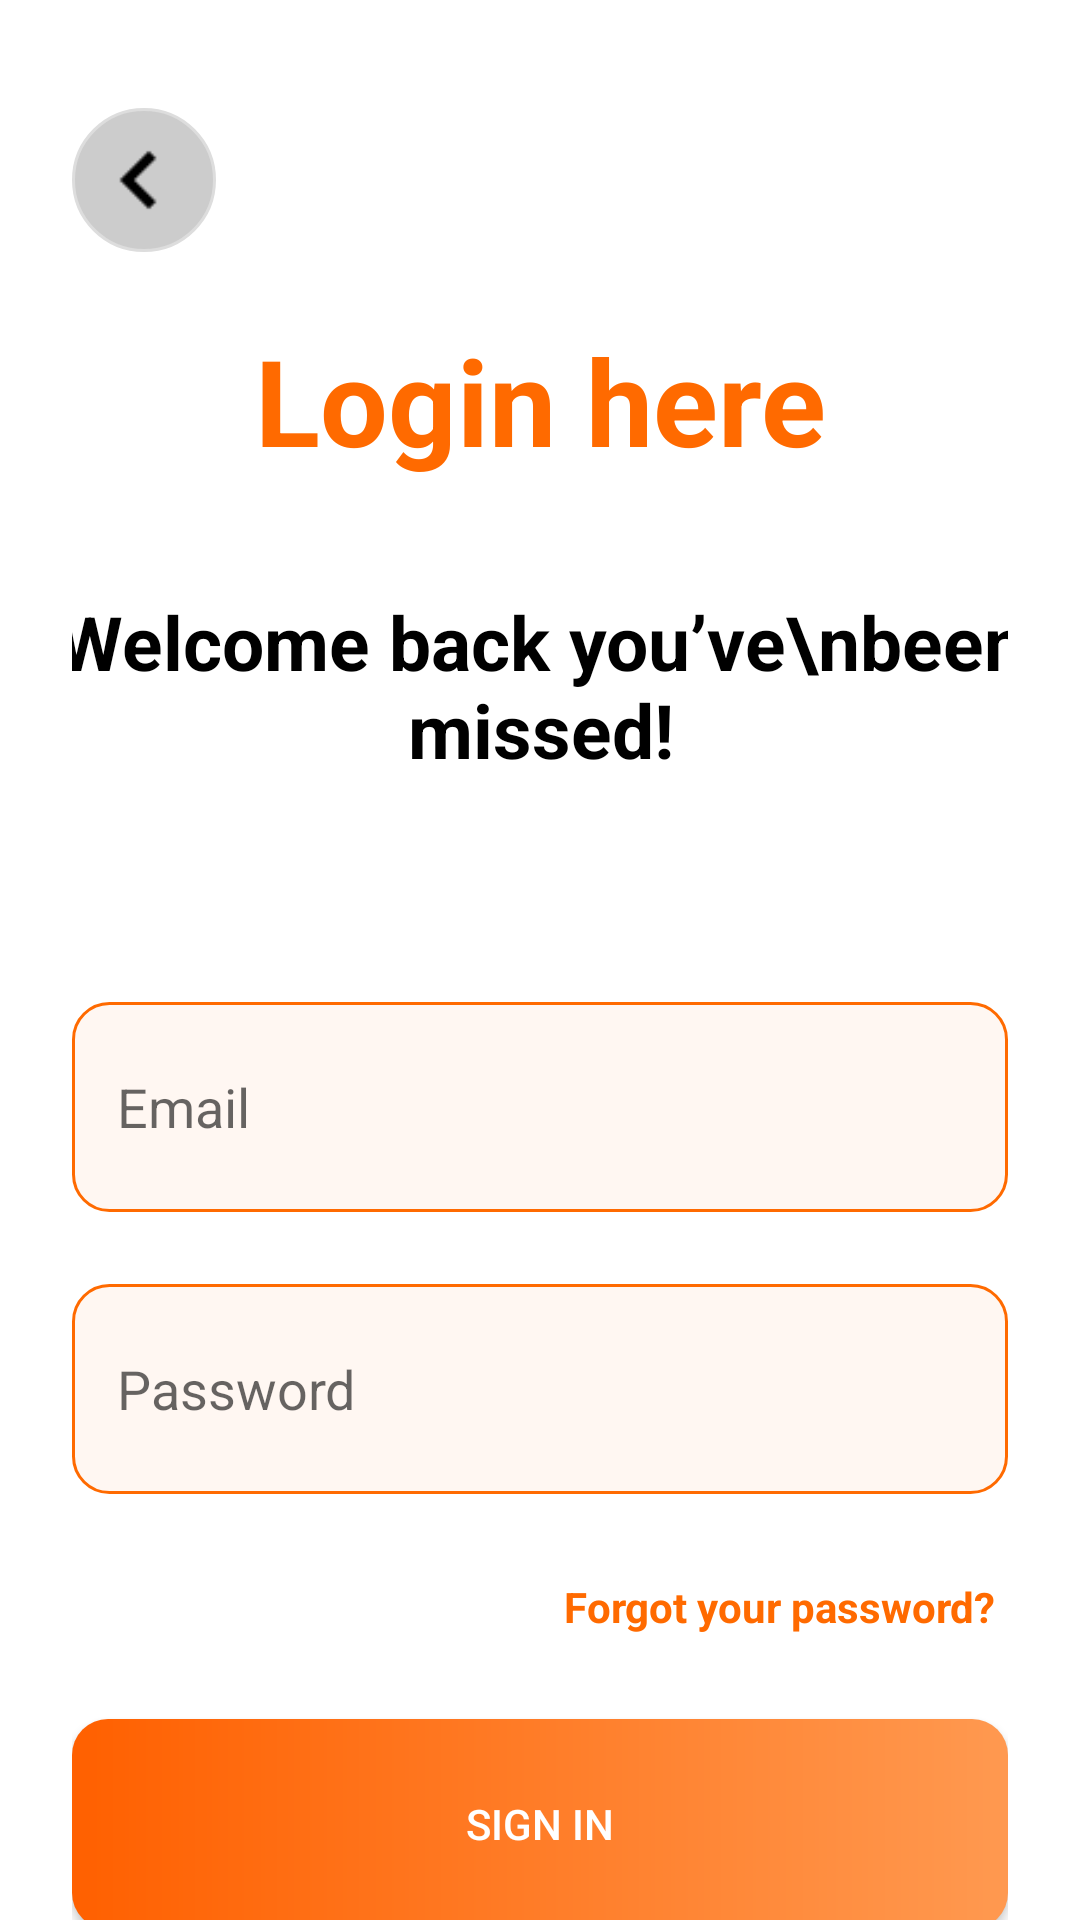

Produce the Android XML layout that renders to this screen, including the resource entries it uses.
<!-- AndroidManifest.xml: application theme Theme.AI_Travel_Planner -->
<!-- res/layout/loginscreen.xml -->
<?xml version="1.0" encoding="utf-8"?>
<androidx.constraintlayout.widget.ConstraintLayout
    xmlns:android="http://schemas.android.com/apk/res/android"
    xmlns:app="http://schemas.android.com/apk/res-auto"
    xmlns:tools="http://schemas.android.com/tools"
    android:layout_width="match_parent"
    android:layout_height="match_parent"
    android:background="@android:color/white"
    android:paddingHorizontal="24dp"
    android:paddingTop="24dp">


    <ImageButton
        android:id="@+id/btnBack"
        android:layout_width="48dp"
        android:layout_height="48dp"
        android:layout_marginTop="12dp"
        android:background="@drawable/btn_back"
        android:scaleType="centerInside"
        android:src="@drawable/whiteback"
        app:layout_constraintStart_toStartOf="parent"
        app:layout_constraintTop_toTopOf="parent"
        android:padding="5dp"/>


    <TextView
        android:id="@+id/tvLoginTitle"
        android:layout_width="255dp"
        android:layout_height="67dp"
        android:layout_marginTop="76dp"
        android:gravity="center"
        android:text="Login here"
        android:textColor="#FF6A00"
        android:textSize="40sp"
        android:textStyle="bold"
        app:layout_constraintEnd_toEndOf="parent"
        app:layout_constraintHorizontal_bias="0.503"
        app:layout_constraintStart_toStartOf="parent"
        app:layout_constraintTop_toTopOf="parent" />

    <TextView
        android:id="@+id/tvWelcome"
        android:layout_width="374dp"
        android:layout_height="75dp"
        android:layout_marginTop="24dp"
        android:gravity="center"
        android:textStyle="bold"
        android:text="Welcome back you’ve\nbeen missed!"
        android:textColor="@android:color/black"
        android:textSize="25sp"
        app:layout_constraintEnd_toEndOf="parent"
        app:layout_constraintStart_toStartOf="parent"
        app:layout_constraintTop_toBottomOf="@id/tvLoginTitle" />

    <EditText
        android:id="@+id/etEmail"
        android:layout_width="0dp"
        android:layout_height="70dp"
        android:layout_marginTop="68dp"
        android:background="@drawable/edittext_orange_border"
        android:hint="Email"
        android:inputType="textEmailAddress"
        android:padding="15dp"
        app:layout_constraintEnd_toEndOf="parent"
        app:layout_constraintHorizontal_bias="0.0"
        app:layout_constraintStart_toStartOf="parent"
        app:layout_constraintTop_toBottomOf="@id/tvWelcome" />

    <EditText
        android:id="@+id/etPassword"
        android:layout_width="0dp"
        android:layout_height="70dp"
        android:layout_marginTop="24dp"
        android:background="@drawable/edittext_orange_border"
        android:hint="Password"
        android:inputType="textPassword"
        android:padding="15dp"
        app:layout_constraintEnd_toEndOf="parent"
        app:layout_constraintHorizontal_bias="0.0"
        app:layout_constraintStart_toStartOf="parent"
        app:layout_constraintTop_toBottomOf="@id/etEmail" />


    <TextView
        android:id="@+id/tvForgot"
        android:layout_width="wrap_content"
        android:layout_height="wrap_content"
        android:layout_marginTop="28dp"
        android:layout_marginEnd="4dp"
        android:text="Forgot your password?"
        android:textStyle="bold"
        android:textColor="#FF6A00"
        android:textSize="14sp"
        app:layout_constraintEnd_toEndOf="parent"
        app:layout_constraintTop_toBottomOf="@id/etPassword" />


    <Button
        android:id="@+id/btnSignIn"
        android:layout_width="0dp"
        android:layout_height="70dp"
        android:layout_marginTop="28dp"
        android:background="@drawable/btn_signin_gradient"
        android:backgroundTint="@null"
        app:backgroundTint="@null"
        android:elevation="6dp"
        android:text="Sign in"
        android:textColor="@android:color/white"
        app:layout_constraintEnd_toEndOf="parent"
        app:layout_constraintHorizontal_bias="0.0"
        app:layout_constraintStart_toStartOf="parent"
        app:layout_constraintTop_toBottomOf="@id/tvForgot" />

    <TextView
        android:id="@+id/tvCreateAccount"
        android:layout_width="wrap_content"
        android:layout_height="wrap_content"
        android:layout_marginTop="48dp"
        android:text="Create new account"
        android:textStyle="bold"
        android:textColor="#333333"
        android:textSize="18sp"
        android:onClick="goRegister"
        android:clickable="true"
        android:focusable="true"
        app:layout_constraintEnd_toEndOf="parent"
        app:layout_constraintHorizontal_bias="0.502"
        app:layout_constraintStart_toStartOf="parent"
        app:layout_constraintTop_toBottomOf="@id/btnSignIn"
        />

    <LinearLayout
        android:id="@+id/llSocial"
        android:layout_width="wrap_content"
        android:layout_height="wrap_content"
        android:orientation="horizontal"
        app:layout_constraintBottom_toBottomOf="parent"
        app:layout_constraintEnd_toEndOf="parent"
        app:layout_constraintHorizontal_bias="0.502"
        app:layout_constraintStart_toStartOf="parent"/>

</androidx.constraintlayout.widget.ConstraintLayout>
<!-- resources referenced by this layout -->
<resources>
  <!-- drawable btn_back (drawable) -->
  <shape xmlns:android="http://schemas.android.com/apk/res/android"
      android:shape="rectangle">
      <solid android:color="#CCCCCC"/>
      <stroke android:width="1dp" android:color="#DDD"/>
      <corners android:radius="30dp"/>
  </shape>
  <!-- drawable btn_signin_gradient (drawable) -->
  <shape xmlns:android="http://schemas.android.com/apk/res/android"
      android:shape="rectangle">
      <gradient
          android:startColor="#FF6000"
          android:endColor="#FF9950"
          android:angle="0"/>
      <corners android:radius="12dp"/>
      <padding android:left="16dp" android:right="16dp"/>
      <size android:height="50dp"/>
  </shape>
  <!-- drawable edittext_orange_border (drawable) -->
  <shape xmlns:android="http://schemas.android.com/apk/res/android">
      <solid android:color="#FFF7F2"/>
      <stroke android:width="1dp" android:color="#FF6A00"/>
      <corners android:radius="12dp"/>
  </shape>
  <!-- drawable whiteback: png bitmap (drawable, 194 bytes) -->
  <style name="Theme.AI_Travel_Planner" parent="Theme.MaterialComponents.DayNight.NoActionBar">
          
          <item name="colorButtonNormal">@null</item>
          <item name="android:colorButtonNormal">@null</item>
          <item name="colorControlHighlight">@null</item>
          <item name="colorSurface">@color/white</item>
  
          
          <item name="colorSecondary">@color/teal_200</item>
  
          
          <item name="materialButtonStyle">@style/MyButtonStyle</item>
  
          
          <item name="android:statusBarColor">@color/white</item>
          
          <item name="android:windowLightStatusBar">true</item>
      </style>
  <color name="white">#FFFFFFFF</color>
  <color name="teal_200">#FF03DAC5</color>
  <style name="MyButtonStyle" parent="@style/Widget.MaterialComponents.Button">
          <item name="android:backgroundTint">@null</item>
          <item name="backgroundTint">@null</item>
          <item name="rippleColor">@android:color/transparent</item>
          <item name="android:insetTop">0dp</item>
          <item name="android:insetBottom">0dp</item>
          <item name="android:insetLeft">0dp</item>
          <item name="android:insetRight">0dp</item>
      </style>
</resources>
